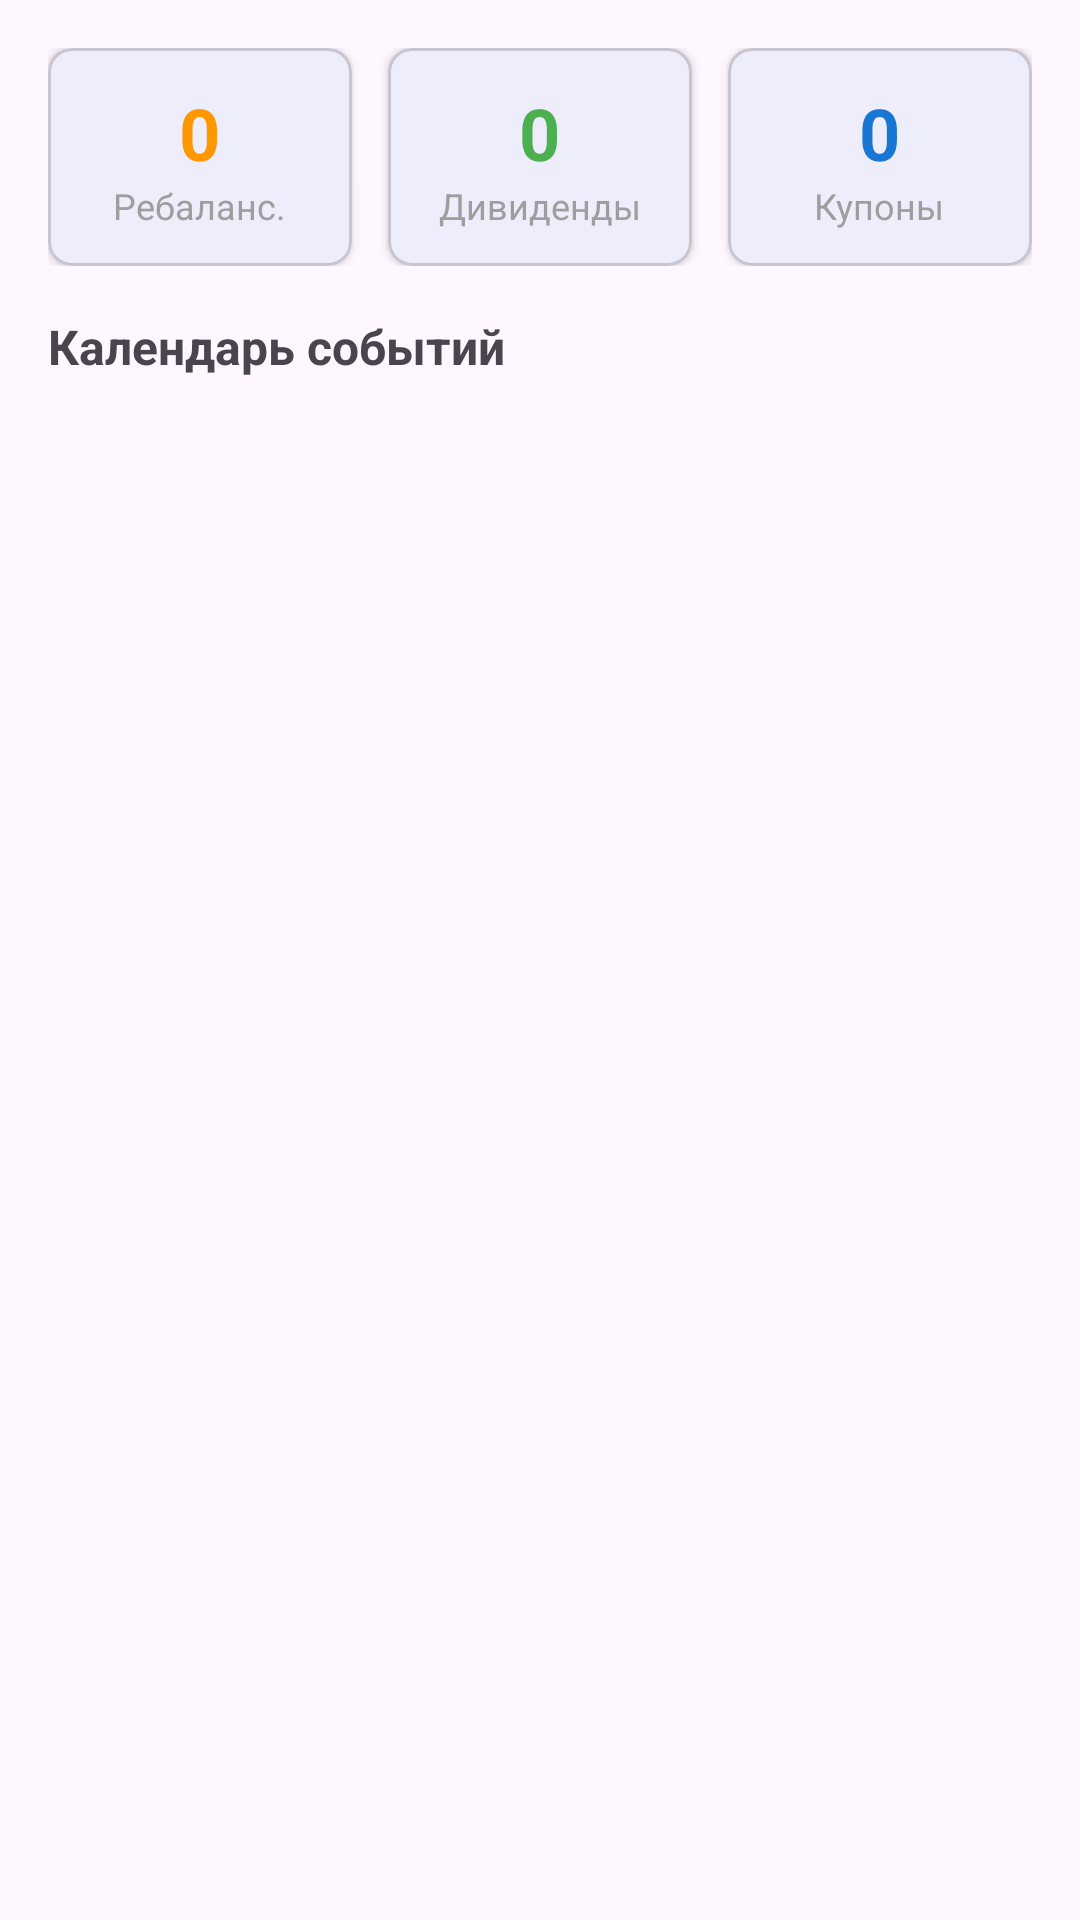

Reconstruct the res/layout file that produces this screen, plus the resources it refers to.
<!-- AndroidManifest.xml: application theme Theme.PensionPortfolio -->
<!-- res/layout/fragment_calendar.xml -->
<?xml version="1.0" encoding="utf-8"?>
<LinearLayout
    xmlns:android="http://schemas.android.com/apk/res/android"
    xmlns:app="http://schemas.android.com/apk/res-auto"
    android:layout_width="match_parent"
    android:layout_height="match_parent"
    android:orientation="vertical">

    
    <LinearLayout
        android:layout_width="match_parent"
        android:layout_height="wrap_content"
        android:orientation="horizontal"
        android:padding="16dp">

        <com.google.android.material.card.MaterialCardView
            android:layout_width="0dp"
            android:layout_height="wrap_content"
            android:layout_weight="1"
            android:layout_marginEnd="8dp"
            app:cardCornerRadius="8dp"
            app:cardElevation="2dp">

            <LinearLayout
                android:layout_width="match_parent"
                android:layout_height="wrap_content"
                android:orientation="vertical"
                android:padding="12dp"
                android:gravity="center">

                <TextView
                    android:id="@+id/tvRebalanceCount"
                    android:layout_width="wrap_content"
                    android:layout_height="wrap_content"
                    android:textSize="24sp"
                    android:textStyle="bold"
                    android:textColor="@color/orange"
                    android:text="0" />

                <TextView
                    android:layout_width="wrap_content"
                    android:layout_height="wrap_content"
                    android:text="Ребаланс."
                    android:textSize="12sp"
                    android:textColor="@color/gray" />

            </LinearLayout>

        </com.google.android.material.card.MaterialCardView>

        <com.google.android.material.card.MaterialCardView
            android:layout_width="0dp"
            android:layout_height="wrap_content"
            android:layout_weight="1"
            android:layout_marginHorizontal="4dp"
            app:cardCornerRadius="8dp"
            app:cardElevation="2dp">

            <LinearLayout
                android:layout_width="match_parent"
                android:layout_height="wrap_content"
                android:orientation="vertical"
                android:padding="12dp"
                android:gravity="center">

                <TextView
                    android:id="@+id/tvDividendCount"
                    android:layout_width="wrap_content"
                    android:layout_height="wrap_content"
                    android:textSize="24sp"
                    android:textStyle="bold"
                    android:textColor="@color/green"
                    android:text="0" />

                <TextView
                    android:layout_width="wrap_content"
                    android:layout_height="wrap_content"
                    android:text="Дивиденды"
                    android:textSize="12sp"
                    android:textColor="@color/gray" />

            </LinearLayout>

        </com.google.android.material.card.MaterialCardView>

        <com.google.android.material.card.MaterialCardView
            android:layout_width="0dp"
            android:layout_height="wrap_content"
            android:layout_weight="1"
            android:layout_marginStart="8dp"
            app:cardCornerRadius="8dp"
            app:cardElevation="2dp">

            <LinearLayout
                android:layout_width="match_parent"
                android:layout_height="wrap_content"
                android:orientation="vertical"
                android:padding="12dp"
                android:gravity="center">

                <TextView
                    android:id="@+id/tvCouponCount"
                    android:layout_width="wrap_content"
                    android:layout_height="wrap_content"
                    android:textSize="24sp"
                    android:textStyle="bold"
                    android:textColor="@color/blue"
                    android:text="0" />

                <TextView
                    android:layout_width="wrap_content"
                    android:layout_height="wrap_content"
                    android:text="Купоны"
                    android:textSize="12sp"
                    android:textColor="@color/gray" />

            </LinearLayout>

        </com.google.android.material.card.MaterialCardView>

    </LinearLayout>

    
    <TextView
        android:layout_width="wrap_content"
        android:layout_height="wrap_content"
        android:text="Календарь событий"
        android:textSize="16sp"
        android:textStyle="bold"
        android:layout_marginStart="16dp"
        android:layout_marginBottom="8dp" />

    
    <androidx.recyclerview.widget.RecyclerView
        android:id="@+id/recyclerViewCalendar"
        android:layout_width="match_parent"
        android:layout_height="match_parent"
        android:padding="8dp" />

    
    <LinearLayout
        android:id="@+id/layoutEmpty"
        android:layout_width="match_parent"
        android:layout_height="match_parent"
        android:orientation="vertical"
        android:gravity="center"
        android:visibility="gone">

        <ImageView
            android:layout_width="120dp"
            android:layout_height="120dp"
            android:src="@drawable/ic_calendar"
            android:alpha="0.3" />

        <TextView
            android:layout_width="wrap_content"
            android:layout_height="wrap_content"
            android:text="Нет событий"
            android:textSize="18sp"
            android:layout_marginTop="16dp"
            android:textColor="@color/gray" />

        <TextView
            android:layout_width="wrap_content"
            android:layout_height="wrap_content"
            android:text="Все запланировано отлично!"
            android:textSize="14sp"
            android:layout_marginTop="8dp"
            android:textColor="@color/gray" />

    </LinearLayout>

</LinearLayout>
<!-- resources referenced by this layout -->
<resources>
  <color name="blue">#1976D2</color>
  <color name="gray">#9E9E9E</color>
  <color name="green">#4CAF50</color>
  <color name="orange">#FF9800</color>
  <!-- drawable ic_calendar (drawable) -->
  <vector xmlns:android="http://schemas.android.com/apk/res/android"
      android:width="24dp"
      android:height="24dp"
      android:viewportWidth="24"
      android:viewportHeight="24">
      <path
          android:fillColor="#FFFFFF"
          android:pathData="M19,4h-1V2h-2v2H8V2H6v2H5C3.89,4 3.01,4.9 3.01,6L3,20c0,1.1 0.89,2 2,2h14c1.1,0 2,-0.9 2,-2V6C21,4.9 20.1,4 19,4zM19,20H5V10h14V20zM19,8H5V6h14V8z"/>
  </vector>
  <style name="Theme.PensionPortfolio" parent="Theme.Material3.Light.NoActionBar">
          <item name="colorPrimary">@color/primary</item>
          <item name="colorPrimaryDark">@color/primary_dark</item>
          <item name="colorAccent">@color/accent</item>
          <item name="android:statusBarColor">@color/primary_dark</item>
      </style>
  <color name="primary">#1976D2</color>
  <color name="primary_dark">#0D47A1</color>
  <color name="accent">#4CAF50</color>
</resources>
